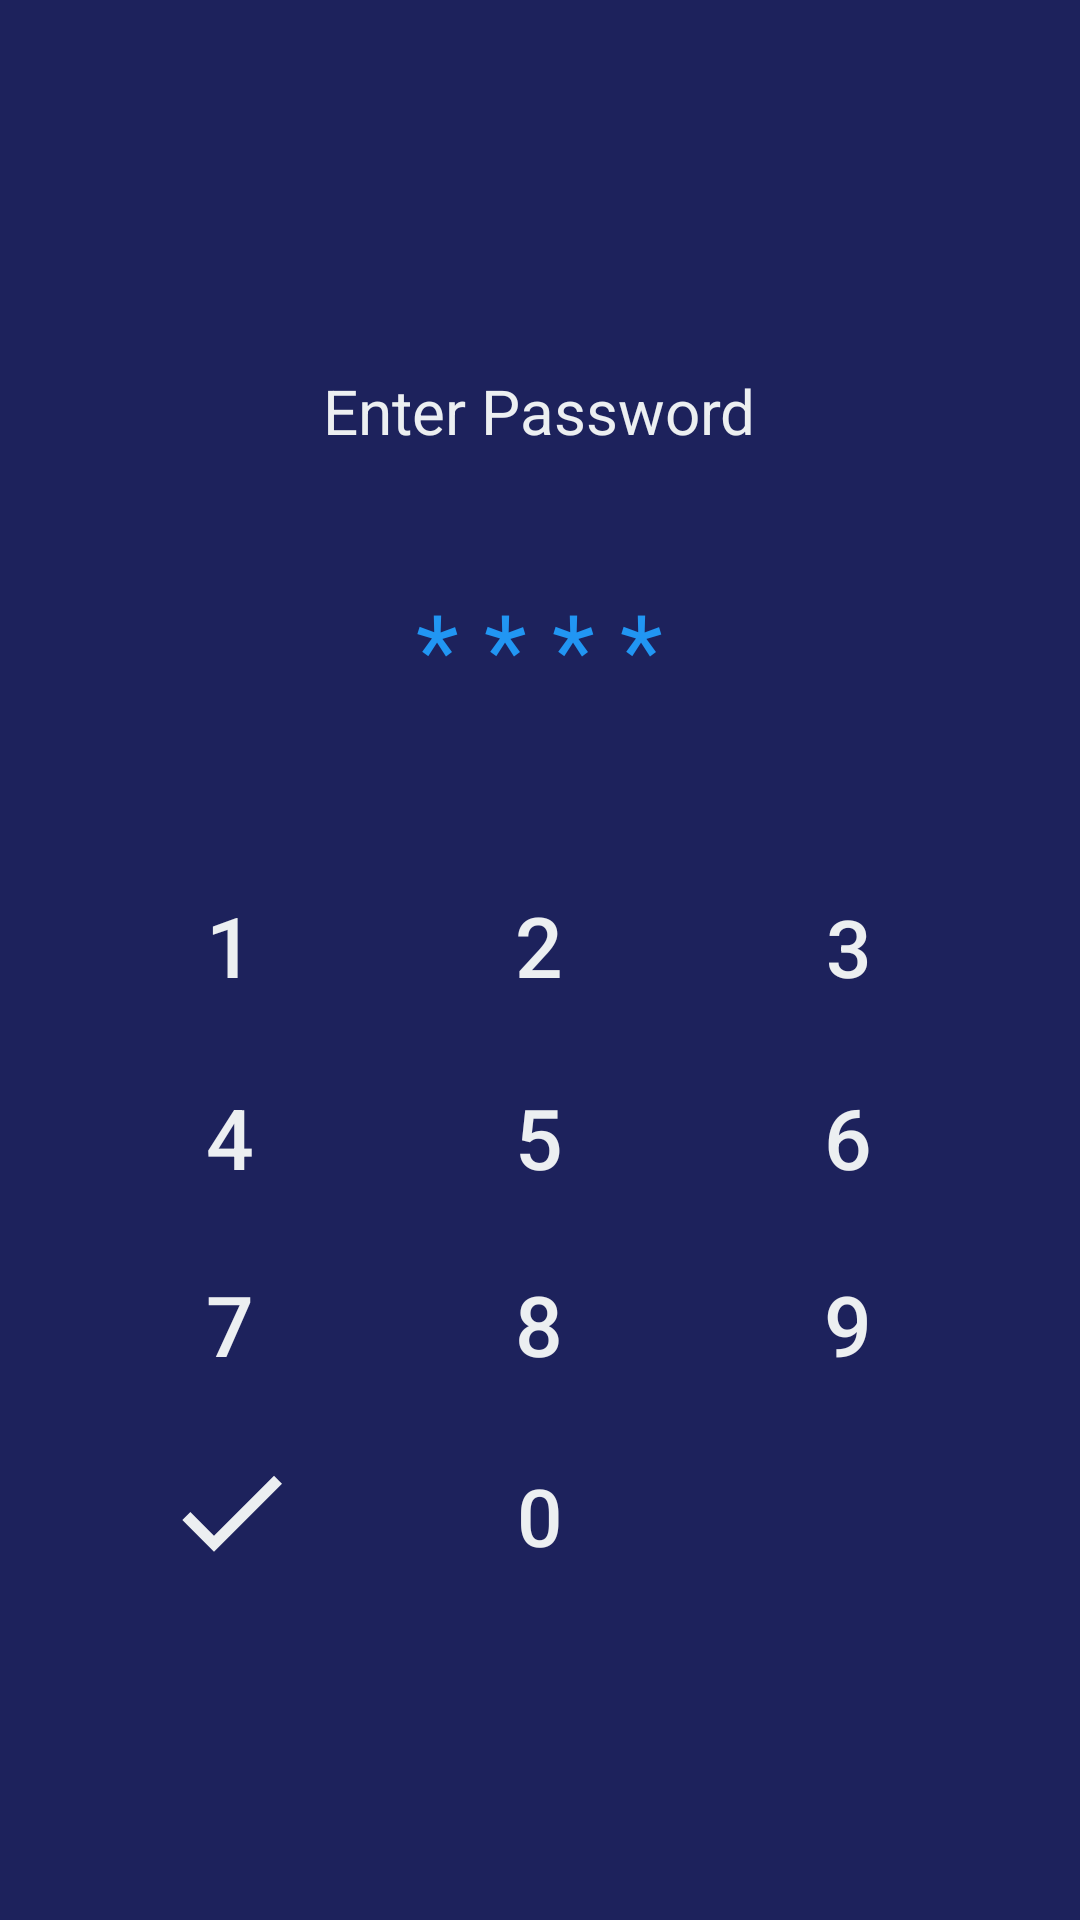

Layout XML and referenced resources for this Android screen:
<!-- AndroidManifest.xml: application theme AppTheme -->
<!-- res/layout/activity_main.xml -->
<?xml version="1.0" encoding="utf-8"?>
<ScrollView xmlns:android="http://schemas.android.com/apk/res/android"
    android:layout_width="match_parent"
    android:layout_height="match_parent"
    android:id="@+id/scrollViewmain"
    android:fillViewport="true">
<LinearLayout xmlns:android="http://schemas.android.com/apk/res/android"
    xmlns:tools="http://schemas.android.com/tools"
    android:layout_width="match_parent"
    android:id="@+id/forgetpasscode"
    android:layout_height="match_parent"
    android:padding="2pt"
    tools:context="com.jaysmec.chronicle.MainActivity"
    android:orientation="vertical"
    android:background="@color/main_back"
    android:gravity="center">
    <TextView
        android:layout_marginTop="6pt"
        android:layout_width="wrap_content"
        android:layout_height="wrap_content"
        android:text="Enter Password"
        android:id="@+id/pass"
        android:textColor="@color/text_white"
        android:textSize="10pt"/>
    <RelativeLayout
        android:layout_width="wrap_content"
        android:layout_height="wrap_content">
        <Button
            android:layout_width="wrap_content"
            android:layout_height="wrap_content"
            android:layout_marginTop="8pt"
            android:text="Forgot Password?"
            android:textAllCaps="false"
            android:textColor="#d50000"
            android:visibility="gone"
            android:id="@+id/forgot"/>
    </RelativeLayout>


    <LinearLayout
        android:layout_width="wrap_content"
        android:layout_height="wrap_content"
        android:orientation="horizontal"
        android:layout_marginTop="13pt"
        android:layout_marginBottom="18pt"
        android:padding="8pt">
        <TextView
            android:layout_width="wrap_content"
            android:layout_height="wrap_content"
            android:textSize="16pt"
            android:id="@+id/one"
            android:textColor="@color/password"
            android:text="*"/>
        <TextView
            android:layout_width="wrap_content"
            android:layout_height="wrap_content"
            android:textSize="16pt"
            android:layout_marginLeft="4pt"
            android:id="@+id/two"
            android:textColor="@color/password"
            android:layout_weight="1"
            android:text="*"/>
        <TextView
            android:layout_width="wrap_content"
            android:layout_height="wrap_content"
            android:textSize="16pt"
            android:layout_marginLeft="4pt"
            android:id="@+id/thr"
            android:textColor="@color/password"
            android:text="*"
            android:layout_weight="1"/>
        <TextView
            android:layout_width="wrap_content"
            android:layout_height="wrap_content"
            android:textSize="16pt"
            android:layout_marginLeft="4pt"
            android:layout_weight="1"
            android:textColor="@color/password"
            android:id="@+id/fou"
            android:text="*"/>

    </LinearLayout>

    <LinearLayout
        android:layout_width="wrap_content"
        android:layout_height="wrap_content"
        android:layout_marginBottom="16dp">

        <Button
            android:layout_width="50pt"
            android:textColor="@color/text_white"
            android:layout_height="wrap_content"
            android:text="1"
            android:textSize="28dp"
            android:id="@+id/o1"
            android:background="@drawable/ripple"/>
        <Button
            android:layout_width="50pt"
            android:layout_height="wrap_content"
            android:textSize="28dp"
            android:textColor="@color/text_white"
            android:text="2"
            android:id="@+id/o2"
            android:background="@drawable/ripple"/>
        <Button
            android:layout_width="50pt"
            android:layout_height="wrap_content"
            android:textColor="@color/text_white"
            android:text="3"
            android:textSize="13pt"
            android:id="@+id/o3"
            android:background="@drawable/ripple"/>

    </LinearLayout>
    <LinearLayout
        android:layout_width="wrap_content"
        android:layout_height="wrap_content"
        android:layout_marginBottom="7pt">

        <Button
            android:layout_width="50pt"
            android:layout_height="wrap_content"
            android:textColor="@color/text_white"
            android:textSize="28dp"
            android:text="4"
            android:id="@+id/o4"
            android:background="@drawable/ripple"/>
        <Button
            android:layout_width="50pt"
            android:layout_height="wrap_content"
            android:textColor="@color/text_white"
            android:text="5"
            android:textSize="28dp"
            android:id="@+id/o5"
            android:background="@drawable/ripple"/>
        <Button
            android:layout_width="50pt"
            android:layout_height="wrap_content"
            android:text="6"
            android:textColor="@color/text_white"
            android:id="@+id/o6"
            android:textSize="28dp"
            android:background="@drawable/ripple"/>

    </LinearLayout>
    <LinearLayout
        android:layout_width="wrap_content"
        android:layout_height="wrap_content"
        android:layout_marginBottom="16dp">

        <Button
            android:layout_width="50pt"
            android:layout_height="wrap_content"
            android:text="7"
            android:id="@+id/o7"
            android:textColor="@color/text_white"
            android:textSize="28dp"
            android:background="@drawable/ripple"/>
        <Button
            android:layout_width="50pt"
            android:layout_height="wrap_content"
            android:text="8"
            android:textSize="28dp"
            android:textColor="@color/text_white"
            android:id="@+id/o8"
            android:background="@drawable/ripple"/>
        <Button
            android:layout_width="50pt"
            android:layout_height="wrap_content"
            android:text="9"
            android:textColor="@color/text_white"
            android:textSize="28dp"
            android:id="@+id/o9"
            android:background="@drawable/ripple"/>

    </LinearLayout>
    <LinearLayout
        android:layout_width="wrap_content"
        android:layout_height="wrap_content">

        <ImageView
            android:layout_width="50pt"
            android:layout_height="22pt"
            android:id="@+id/con"
            android:background="@drawable/ripple"
            android:src="@drawable/ic_check_black_24dp" />
        <Button
            android:layout_width="50pt"
            android:layout_height="wrap_content"
            android:text="0"
            android:textSize="13pt"
            android:textColor="@color/text_white"
            android:id="@+id/o0"
            android:background="@drawable/ripple"/>
        <ImageView
            android:layout_width="50pt"
            android:layout_height="22pt"
            android:id="@+id/back"
            android:background="@drawable/ripple"
            android:src="@drawable/ic_backspace_black_24dp" />

    </LinearLayout>


</LinearLayout>
    </ScrollView>
<!-- resources referenced by this layout -->
<resources>
  <color name="main_back">#1D225C</color>
  <color name="password">#2196f3</color>
  <color name="text_white">#ECEFF1</color>
  <!-- drawable ic_check_black_24dp (drawable) -->
  <vector xmlns:android="http://schemas.android.com/apk/res/android"
          android:width="24dp"
          android:height="24dp"
          android:viewportWidth="24.0"
          android:viewportHeight="24.0">
      <path
          android:fillColor="@color/text_white"
          android:pathData="M9,16.17L4.83,12l-1.42,1.41L9,19 21,7l-1.41,-1.41z"/>
  </vector>
  <!-- drawable ripple (drawable) -->
  <?xml version="1.0" encoding="utf-8"?>
  <ripple xmlns:android="http://schemas.android.com/apk/res/android"
      xmlns:tools="http://schemas.android.com/tools"
      android:color="#f86372e9"
      tools:targetApi="lollipop">
      <item android:id="@android:id/mask">
          <shape android:shape="rectangle">
              <solid android:color="#f86372e9" />
          </shape>
      </item>
  </ripple>
  <style name="AppTheme" parent="Theme.AppCompat.Light.DarkActionBar">
          
          <item name="colorPrimary">@color/colorPrimary</item>
          <item name="colorPrimaryDark">@color/colorPrimaryDark</item>
          <item name="colorAccent">@color/colorAccent</item>
      </style>
  <color name="colorPrimary">#3F51B5</color>
  <color name="colorPrimaryDark">#303F9F</color>
  <color name="colorAccent">#FF4081</color>
</resources>
